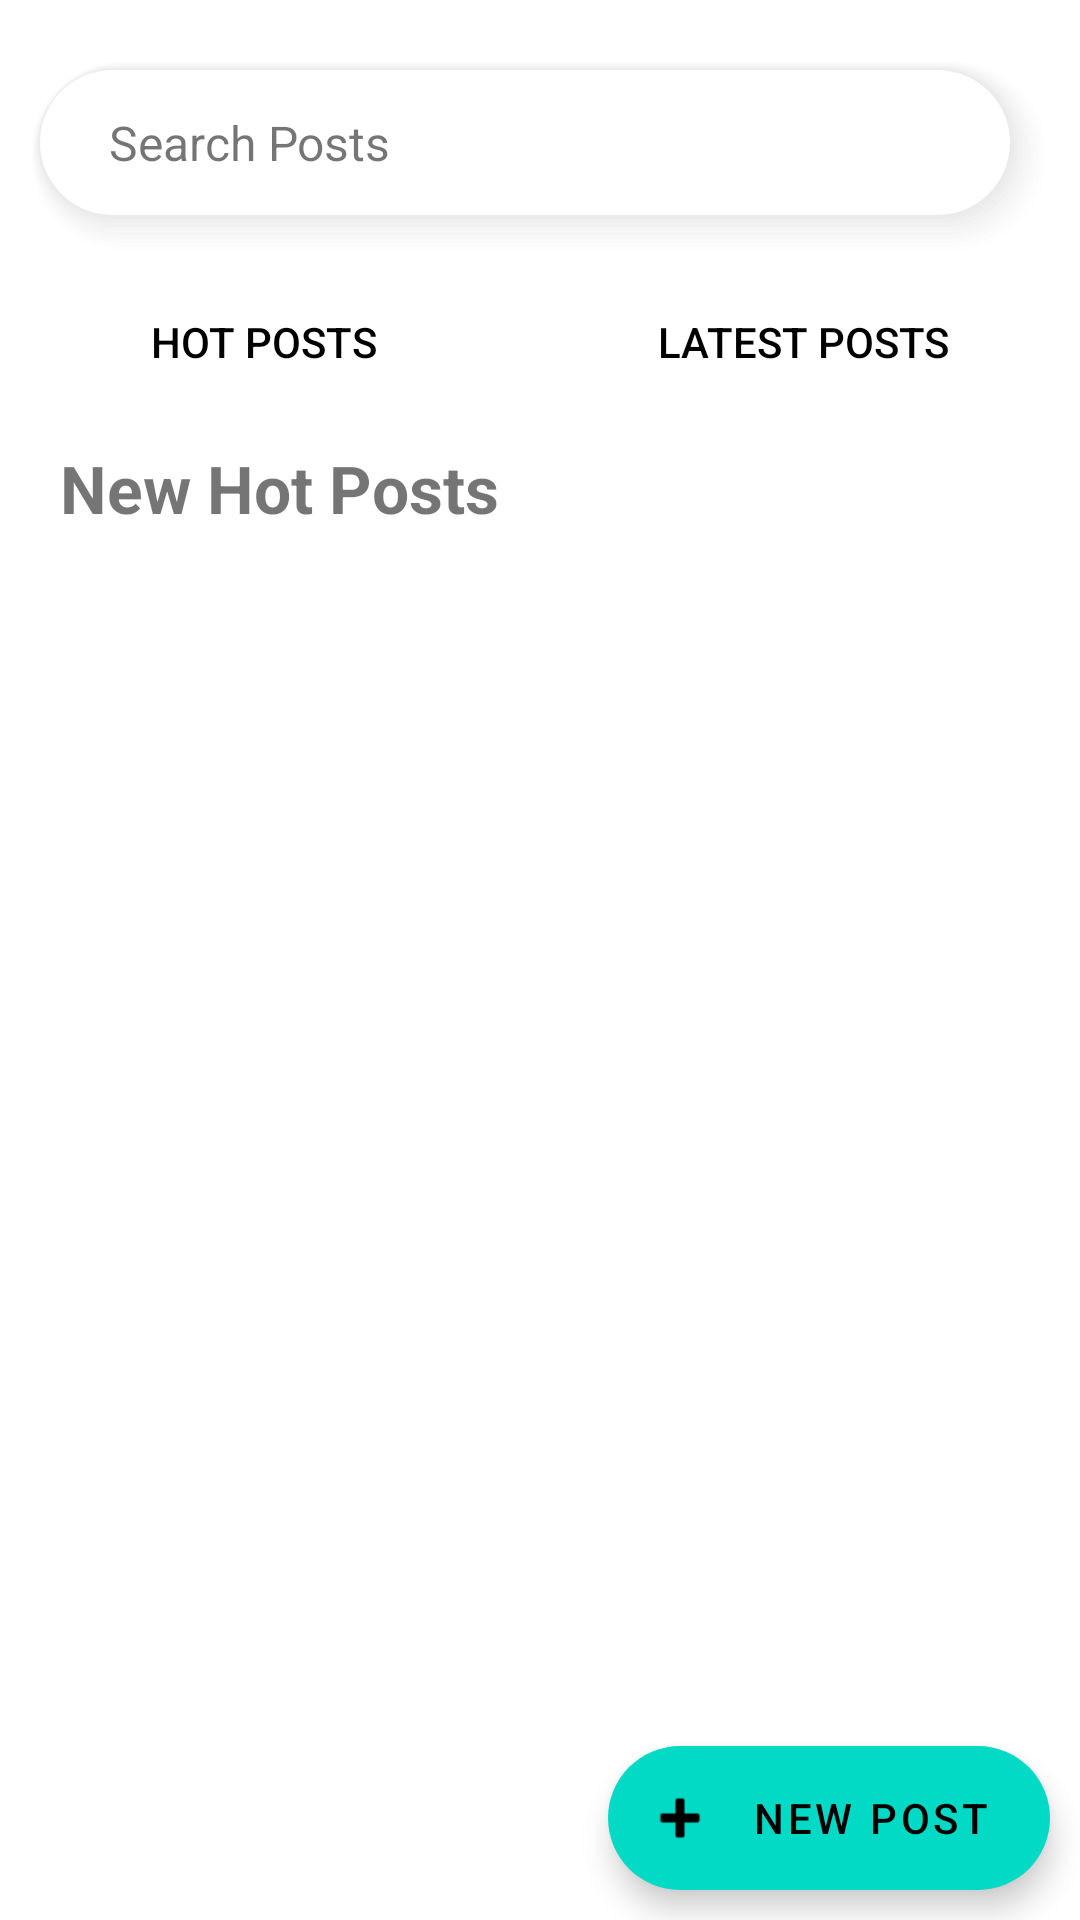

The Android layout XML behind this screen, and the referenced resources:
<!-- AndroidManifest.xml: application theme Theme.CapstoneTest -->
<!-- res/layout/fragment_community.xml -->
<?xml version="1.0" encoding="utf-8"?>
<androidx.coordinatorlayout.widget.CoordinatorLayout xmlns:android="http://schemas.android.com/apk/res/android"
    xmlns:app="http://schemas.android.com/apk/res-auto"
    xmlns:tools="http://schemas.android.com/tools"
    android:id="@+id/communityView"
    android:layout_width="match_parent"
    android:layout_height="match_parent">

    <androidx.constraintlayout.widget.ConstraintLayout
        android:layout_width="match_parent"
        android:layout_height="match_parent">

        <LinearLayout
            android:id="@+id/search_bar"
            android:layout_width="match_parent"
            android:layout_height="65dp"
            android:layout_marginTop="20dp"
            android:layout_marginStart="10dp"
            android:layout_marginEnd="10dp"
            android:orientation="horizontal"
            android:gravity="center_vertical"
            android:background="@drawable/home_plan_box_background"
            app:layout_constraintTop_toTopOf="parent"
            app:layout_constraintStart_toStartOf="parent">

            <TextView
                android:id="@+id/search_posts"
                android:layout_width="match_parent"
                android:layout_height="wrap_content"
                android:layout_marginStart="15dp"
                android:text="  Search Posts"
                android:textSize="16sp"
                android:drawableLeft="@drawable/ic_search" />

        </LinearLayout>

        <androidx.core.widget.NestedScrollView
            android:layout_width="match_parent"
            android:layout_height="0dp"
            android:layout_marginBottom="30dp"
            app:layout_constraintTop_toBottomOf="@id/search_bar"
            app:layout_constraintStart_toStartOf="parent"
            app:layout_constraintBottom_toBottomOf="parent">

            <androidx.constraintlayout.widget.ConstraintLayout
                android:layout_width="match_parent"
                android:layout_height="match_parent">

                <LinearLayout
                    android:id="@+id/post_btn"
                    android:layout_width="match_parent"
                    android:layout_height="wrap_content"
                    android:layout_marginTop="5dp"
                    app:layout_constraintTop_toTopOf="parent"
                    app:layout_constraintStart_toStartOf="parent"
                    android:orientation="horizontal">

                    <Button
                        android:id="@+id/btn_new_hot_post"
                        android:layout_width="wrap_content"
                        android:layout_height="wrap_content"
                        android:layout_weight="1"
                        android:text="Hot Posts"
                        android:textColor="@color/selector_btn_txt"
                        android:background="@android:color/transparent"/>

                    <Button
                        android:id="@+id/btn_latest_post"
                        android:layout_width="wrap_content"
                        android:layout_height="wrap_content"
                        android:layout_weight="1"
                        android:text="Latest Posts"
                        android:textColor="@color/selector_btn_txt"
                        android:background="@android:color/transparent"/>

                </LinearLayout>

                <TextView
                    android:id="@+id/new_hot_posts"
                    android:layout_width="wrap_content"
                    android:layout_height="wrap_content"
                    android:layout_marginStart="20dp"
                    android:layout_marginTop="10dp"
                    android:text="New Hot Posts"
                    android:textSize="22sp"
                    android:textStyle="bold"
                    app:layout_constraintLeft_toLeftOf="parent"
                    app:layout_constraintTop_toBottomOf="@id/post_btn" />

                <androidx.recyclerview.widget.RecyclerView
                    android:id="@+id/posts_recycle"
                    android:layout_width="match_parent"
                    android:layout_height="wrap_content"
                    android:nestedScrollingEnabled="false"
                    android:overScrollMode="never"
                    app:layoutManager="androidx.recyclerview.widget.LinearLayoutManager"
                    app:layout_constrainedHeight="true"
                    app:layout_constraintLeft_toLeftOf="parent"
                    app:layout_constraintRight_toRightOf="parent"
                    app:layout_constraintTop_toBottomOf="@id/new_hot_posts"
                    tools:listitem="@layout/item_post" />

            </androidx.constraintlayout.widget.ConstraintLayout>
        </androidx.core.widget.NestedScrollView>

    </androidx.constraintlayout.widget.ConstraintLayout>

    <com.google.android.material.floatingactionbutton.ExtendedFloatingActionButton
        android:id="@+id/add_newPost"
        android:layout_width="wrap_content"
        android:layout_height="wrap_content"
        android:layout_gravity="end|bottom"
        android:layout_marginTop="20dp"
        android:layout_marginEnd="10dp"
        android:layout_marginBottom="10dp"
        android:text="New Post"
        app:icon="@android:drawable/ic_input_add" />

</androidx.coordinatorlayout.widget.CoordinatorLayout>
<!-- res/layout/item_post.xml (included above) -->
<?xml version="1.0" encoding="utf-8"?>
<LinearLayout xmlns:android="http://schemas.android.com/apk/res/android"
    android:layout_width="match_parent"
    android:layout_height="wrap_content"
    android:orientation="vertical"
    android:background="@drawable/home_plan_box_background"
    android:layout_marginTop="10dp"
    android:layout_marginStart="10dp"
        android:padding="10dp">

    <LinearLayout
        android:layout_width="match_parent"
        android:layout_height="match_parent"
        android:layout_margin="10dp"
        android:orientation="horizontal">

        <de.hdodenhof.circleimageview.CircleImageView
            android:id="@+id/imageProfile"
            android:layout_width="56dp"
            android:layout_height="56dp"
            android:src="@drawable/ic_profile_mochi" />

        <TextView
            android:id="@+id/userName"
            android:layout_width="wrap_content"
            android:layout_height="wrap_content"
            android:layout_marginStart="10dp"
            android:layout_marginTop="10dp"
            android:layout_marginEnd="10dp"
            android:text="mochi"
            android:textSize="20sp"
            android:textStyle="bold" />

        <TextView
            android:id="@+id/userId"
            android:layout_width="wrap_content"
            android:layout_height="wrap_content"
            android:layout_marginTop="8dp"
            android:text="\@mochithelion"
            android:textColor="@color/colorDivision"
            android:textSize="16sp" />

    </LinearLayout>

    <LinearLayout
        android:layout_width="match_parent"
        android:layout_height="match_parent"
        android:layout_marginStart="15dp"
        android:layout_marginEnd="10dp"
        android:layout_marginBottom="5dp"
        android:orientation="vertical">

        <TextView
            android:id="@+id/postContext"
            android:layout_width="match_parent"
            android:layout_height="wrap_content"
            android:layout_weight="1"
            android:text="If you want to try monja-yaki,
	i really recommend here!
The servers are really kind
	and you can talk with them in English.
Foods are awsome
	but highball is not that good.
beers are better."
            android:textColor="@color/black"
            android:textSize="16sp" />

    </LinearLayout>

    <LinearLayout
        android:layout_width="match_parent"
        android:layout_height="wrap_content"
        android:layout_marginEnd="15dp"
        android:layout_marginTop="10dp"
        android:layout_marginStart="15dp"
        android:paddingBottom="15dp">

        <TextView
            android:id="@+id/post_time"
            android:layout_width="wrap_content"
            android:layout_height="wrap_content"
            android:layout_weight="1"
            android:text="2023/06/10 12:00"
            android:textColor="@color/colorDivision"
            android:textSize="14sp" />

        <ImageButton
            android:id="@+id/btn_heart"
            android:layout_width="wrap_content"
            android:layout_height="wrap_content"
            android:layout_gravity="center_vertical"
            android:layout_marginEnd="3dp"
            android:scaleType="fitCenter"
            android:background="@drawable/selector_heart" />

        <TextView
            android:id="@+id/cnt_heart"
            android:layout_width="wrap_content"
            android:layout_height="wrap_content"
            android:layout_gravity="center_vertical"
            android:layout_marginEnd="6dp"
            android:text="45"
            android:textColor="@color/purple_1"
            android:textSize="16sp"
            android:textStyle="bold" />

        <ImageButton
            android:id="@+id/btn_comment"
            android:layout_width="wrap_content"
            android:layout_height="wrap_content"
            android:layout_gravity="center_vertical"
            android:layout_marginEnd="2dp"
            android:background="@android:color/transparent"
            android:scaleType="fitCenter"
            android:src="@drawable/ic_comment" />

        <TextView
            android:id="@+id/cnt_comment"
            android:layout_width="wrap_content"
            android:layout_height="wrap_content"
            android:layout_gravity="center_vertical"
            android:layout_marginEnd="5dp"
            android:text="45"
            android:textColor="@color/purple_1"
            android:textSize="16sp"
            android:textStyle="bold" />

        <ImageButton
            android:id="@+id/btn_bookmark"
            android:layout_width="wrap_content"
            android:layout_height="wrap_content"
            android:layout_gravity="center_vertical"
            android:layout_marginEnd="2dp"
            android:scaleType="fitCenter"
            android:background="@drawable/selector_bookmark" />

        <TextView
            android:id="@+id/cnt_bookmark"
            android:layout_width="wrap_content"
            android:layout_height="wrap_content"
            android:layout_gravity="center_vertical"
            android:layout_marginEnd="10dp"
            android:text="45"
            android:textColor="@color/purple_1"
            android:textSize="16sp"
            android:textStyle="bold" />

    </LinearLayout>

</LinearLayout>
<!-- resources referenced by this layout -->
<resources>
  <color name="black">#FF000000</color>
  <color name="colorDivision">#919191</color>
  <color name="purple_1">#4967D0</color>
  <!-- drawable home_plan_box_background: vector/xml drawable (drawable, 3549 chars, omitted) -->
  <!-- drawable ic_comment: png bitmap (drawable, 341 bytes) -->
  <!-- drawable ic_profile_mochi: png bitmap (drawable, 12627 bytes) -->
  <!-- drawable selector_bookmark (drawable) -->
  <?xml version="1.0" encoding="utf-8"?>
  <selector xmlns:android="http://schemas.android.com/apk/res/android">
      <item android:state_selected="false" android:drawable="@drawable/ic_save_before"/>
      <item android:state_selected="true" android:drawable="@drawable/ic_save_after"/>
  </selector>
  <!-- drawable selector_heart (drawable) -->
  <?xml version="1.0" encoding="utf-8"?>
  <selector xmlns:android="http://schemas.android.com/apk/res/android">
      <item android:state_selected="false" android:drawable="@drawable/ic_like_before"/>
      <item android:state_selected="true" android:drawable="@drawable/ic_like_after"/>
  </selector>
  <style name="Theme.CapstoneTest" parent="Theme.MaterialComponents.DayNight.NoActionBar">
          
  
          <item name="colorPrimary">#0078FF</item>
          <item name="colorPrimaryVariant">@color/purple_700</item>
          <item name="colorOnPrimary">@color/white</item>
          
          <item name="colorSecondary">@color/teal_200</item>
          <item name="colorSecondaryVariant">@color/teal_700</item>
          <item name="colorOnSecondary">@color/black</item>
          
          <item name="android:statusBarColor" tools:targetApi="l">?attr/colorPrimaryVariant</item>
          
      </style>
  <!-- drawable ic_save_before: png bitmap (drawable, 378 bytes) -->
  <!-- drawable ic_save_after: png bitmap (drawable, 418 bytes) -->
  <!-- drawable ic_like_before: png bitmap (drawable, 490 bytes) -->
  <!-- drawable ic_like_after: png bitmap (drawable, 537 bytes) -->
  <color name="purple_700">#FF3700B3</color>
  <color name="white">#FFFFFFFF</color>
  <color name="teal_200">#FF03DAC5</color>
  <color name="teal_700">#FF018786</color>
</resources>
